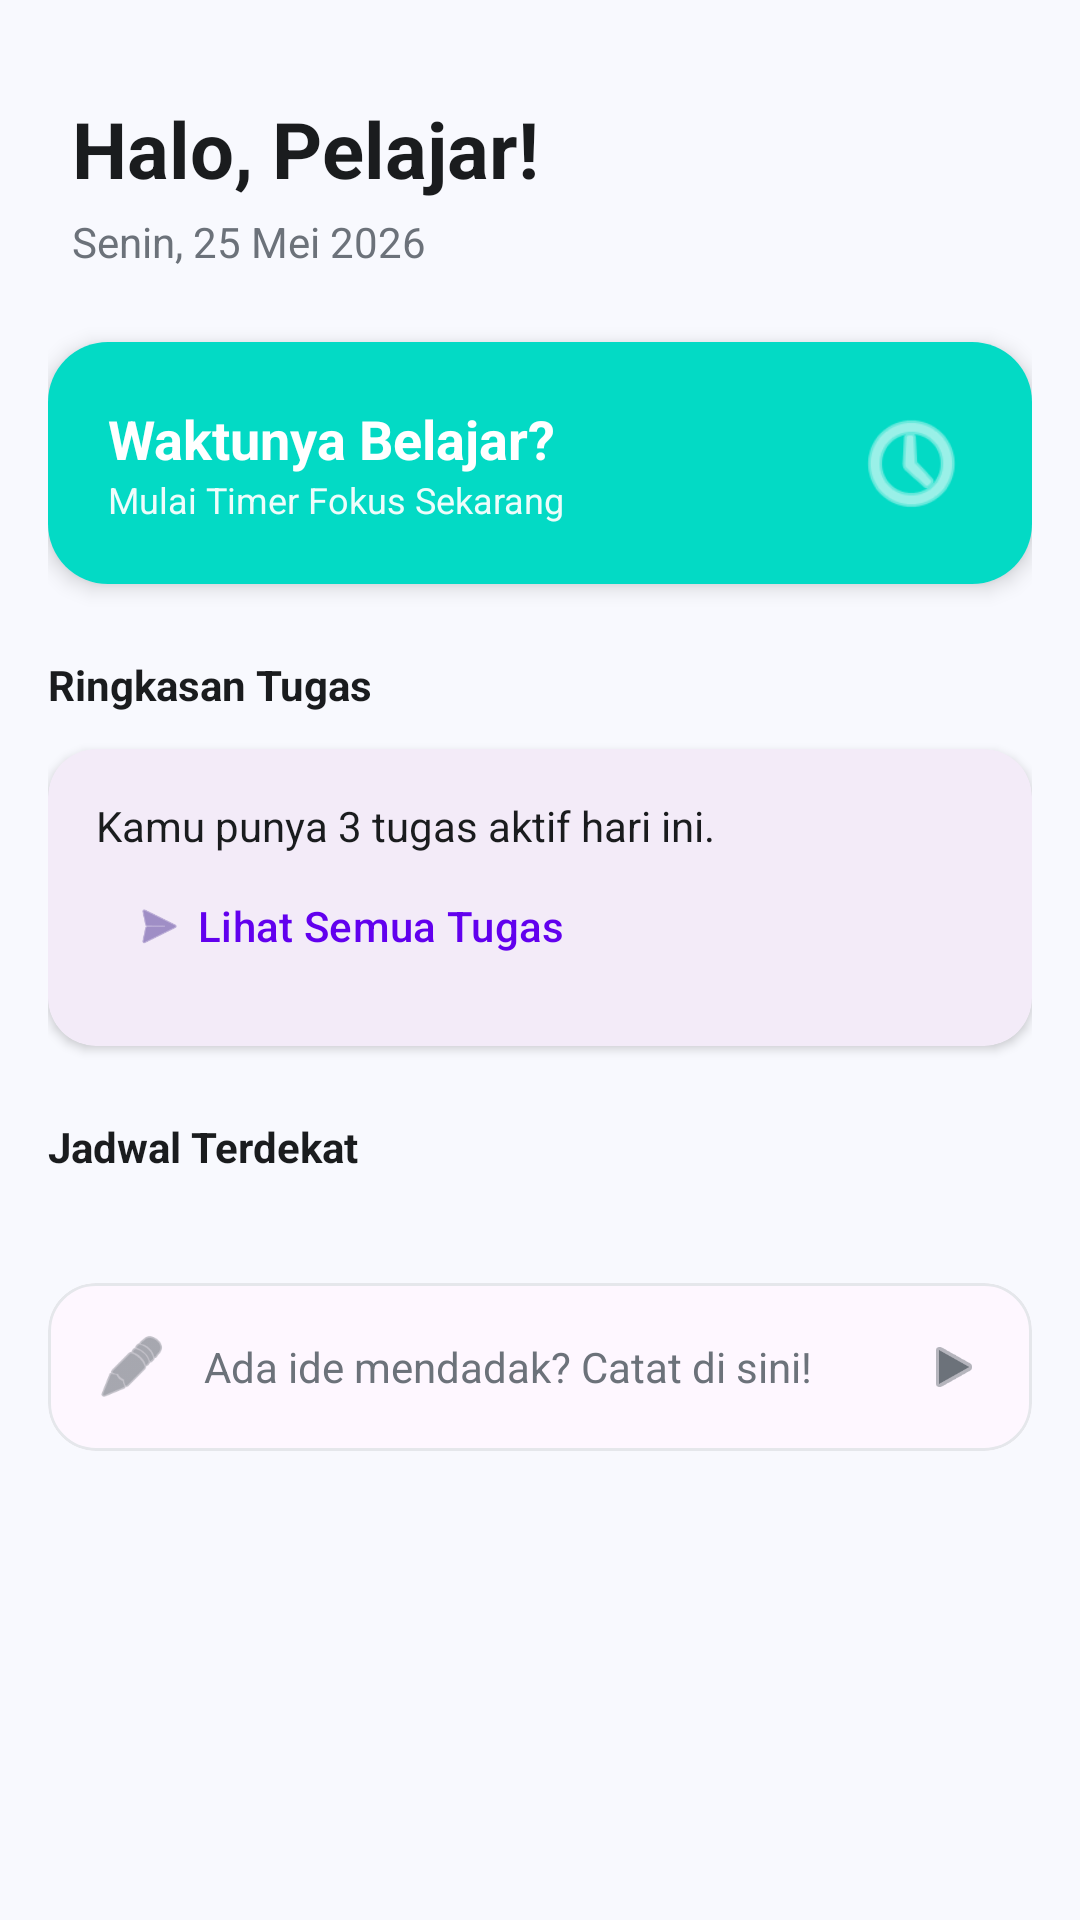

Reconstruct the res/layout file that produces this screen, plus the resources it refers to.
<!-- AndroidManifest.xml: application theme Theme.StudentLife -->
<!-- res/layout/fragment_dashboard.xml -->
<?xml version="1.0" encoding="utf-8"?>
<androidx.coordinatorlayout.widget.CoordinatorLayout xmlns:android="http://schemas.android.com/apk/res/android"
    xmlns:app="http://schemas.android.com/apk/res-auto"
    xmlns:tools="http://schemas.android.com/tools"
    android:layout_width="match_parent"
    android:layout_height="match_parent"
    android:background="@color/bg_main">

    <com.google.android.material.appbar.AppBarLayout
        android:layout_width="match_parent"
        android:layout_height="wrap_content"
        android:background="@android:color/transparent"
        app:elevation="0dp">

        <LinearLayout
            android:layout_width="match_parent"
            android:layout_height="wrap_content"
            android:orientation="vertical"
            android:paddingHorizontal="24dp"
            android:paddingTop="32dp"
            android:paddingBottom="16dp">

            <TextView
                android:layout_width="wrap_content"
                android:layout_height="wrap_content"
                android:text="Halo, Pelajar!"
                android:textColor="@color/text_main"
                android:textSize="26sp"
                android:textStyle="bold" />

            <TextView
                android:id="@+id/tv_dashboard_date"
                android:layout_width="wrap_content"
                android:layout_height="wrap_content"
                android:layout_marginTop="4dp"
                android:text="Senin, 25 Mei 2026"
                android:textColor="@color/text_secondary"
                android:textSize="14sp" />
        </LinearLayout>
    </com.google.android.material.appbar.AppBarLayout>

    <androidx.core.widget.NestedScrollView
        android:layout_width="match_parent"
        android:layout_height="match_parent"
        app:layout_behavior="@string/appbar_scrolling_view_behavior">

        <LinearLayout
            android:layout_width="match_parent"
            android:layout_height="wrap_content"
            android:orientation="vertical"
            android:paddingHorizontal="16dp"
            android:paddingBottom="100dp">

            
            <com.google.android.material.card.MaterialCardView
                android:id="@+id/card_timer_dashboard"
                android:layout_width="match_parent"
                android:layout_height="wrap_content"
                android:layout_marginTop="8dp"
                android:stateListAnimator="@animator/card_lift"
                android:clickable="true"
                android:focusable="true"
                app:cardCornerRadius="20dp"
                app:cardElevation="4dp"
                app:strokeWidth="0dp">

                <LinearLayout
                    android:layout_width="match_parent"
                    android:layout_height="wrap_content"
                    android:background="@color/accent"
                    android:orientation="horizontal"
                    android:padding="20dp">

                    <LinearLayout
                        android:layout_width="0dp"
                        android:layout_height="wrap_content"
                        android:layout_weight="1"
                        android:orientation="vertical">

                        <TextView
                            android:layout_width="wrap_content"
                            android:layout_height="wrap_content"
                            android:text="Waktunya Belajar?"
                            android:textColor="@color/white"
                            android:textSize="18sp"
                            android:textStyle="bold" />

                        <TextView
                            android:layout_width="wrap_content"
                            android:layout_height="wrap_content"
                            android:text="Mulai Timer Fokus Sekarang"
                            android:textColor="#EEFFFFFF"
                            android:textSize="12sp" />
                    </LinearLayout>

                    <ImageView
                        android:layout_width="40dp"
                        android:layout_height="40dp"
                        android:layout_gravity="center"
                        android:src="@android:drawable/ic_menu_recent_history"
                        app:tint="@color/white" />
                </LinearLayout>
            </com.google.android.material.card.MaterialCardView>

            
            <TextView
                android:layout_width="wrap_content"
                android:layout_height="wrap_content"
                android:layout_marginTop="24dp"
                android:layout_marginBottom="12dp"
                android:text="Ringkasan Tugas"
                android:textColor="@color/text_main"
                android:textStyle="bold" />

            <com.google.android.material.card.MaterialCardView
                android:layout_width="match_parent"
                android:layout_height="wrap_content"
                app:cardCornerRadius="16dp"
                app:cardElevation="2dp"
                app:strokeWidth="0dp">

                <LinearLayout
                    android:layout_width="match_parent"
                    android:layout_height="wrap_content"
                    android:orientation="vertical"
                    android:padding="16dp">

                    <TextView
                        android:id="@+id/tv_summary_tugas"
                        android:layout_width="wrap_content"
                        android:layout_height="wrap_content"
                        android:text="Kamu punya 3 tugas aktif hari ini."
                        android:textColor="@color/text_main" />

                    <com.google.android.material.button.MaterialButton
                        android:id="@+id/btn_cek_tugas"
                        style="@style/Widget.Material3.Button.TextButton"
                        android:layout_width="wrap_content"
                        android:layout_height="wrap_content"
                        android:text="Lihat Semua Tugas"
                        android:textColor="@color/primary"
                        app:icon="@android:drawable/ic_menu_send" />
                </LinearLayout>
            </com.google.android.material.card.MaterialCardView>

            
            <TextView
                android:layout_width="wrap_content"
                android:layout_height="wrap_content"
                android:layout_marginTop="24dp"
                android:layout_marginBottom="12dp"
                android:text="Jadwal Terdekat"
                android:textColor="@color/text_main"
                android:textStyle="bold" />

            <androidx.recyclerview.widget.RecyclerView
                android:id="@+id/rv_dashboard_jadwal"
                android:layout_width="match_parent"
                android:layout_height="wrap_content"
                android:layoutAnimation="@anim/layout_animation_fall_down"
                android:nestedScrollingEnabled="false"
                tools:listitem="@layout/item_jadwal" />

            
            <com.google.android.material.card.MaterialCardView
                android:id="@+id/card_notes_dashboard"
                android:layout_width="match_parent"
                android:layout_height="wrap_content"
                android:layout_marginTop="24dp"
                app:cardCornerRadius="16dp"
                app:cardElevation="0dp"
                app:strokeColor="#E5E7EB"
                app:strokeWidth="1dp">

                <LinearLayout
                    android:layout_width="match_parent"
                    android:layout_height="wrap_content"
                    android:gravity="center_vertical"
                    android:orientation="horizontal"
                    android:padding="16dp">

                    <ImageView
                        android:layout_width="24dp"
                        android:layout_height="24dp"
                        android:src="@android:drawable/ic_menu_edit"
                        app:tint="@color/text_secondary" />

                    <TextView
                        android:layout_width="0dp"
                        android:layout_height="wrap_content"
                        android:layout_marginStart="12dp"
                        android:layout_weight="1"
                        android:text="Ada ide mendadak? Catat di sini!"
                        android:textColor="@color/text_secondary" />

                    <ImageView
                        android:layout_width="20dp"
                        android:layout_height="20dp"
                        android:src="@android:drawable/ic_media_play"
                        app:tint="@color/text_secondary" />
                </LinearLayout>
            </com.google.android.material.card.MaterialCardView>

        </LinearLayout>
    </androidx.core.widget.NestedScrollView>

</androidx.coordinatorlayout.widget.CoordinatorLayout>
<!-- res/layout/item_jadwal.xml (included above) -->
<?xml version="1.0" encoding="utf-8"?>
<com.google.android.material.card.MaterialCardView xmlns:android="http://schemas.android.com/apk/res/android"
    xmlns:app="http://schemas.android.com/apk/res-auto"
    android:layout_width="match_parent"
    android:layout_height="wrap_content"
    android:layout_marginHorizontal="16dp"
    android:layout_marginVertical="8dp"
    android:stateListAnimator="@animator/card_lift"
    android:clickable="true"
    android:focusable="true"
    app:cardCornerRadius="16dp"
    app:cardElevation="2dp"
    app:strokeWidth="0dp">

    <LinearLayout android:layout_width="match_parent" android:layout_height="wrap_content" android:orientation="horizontal">
        <View android:id="@+id/garis_warna" android:layout_width="6dp" android:layout_height="match_parent" android:background="@color/color_jadwal" />

        <LinearLayout android:layout_width="match_parent" android:layout_height="wrap_content" android:orientation="vertical" android:padding="16dp">

            <TextView android:id="@+id/txt_matpel" android:layout_width="match_parent" android:layout_height="wrap_content" android:text="Nama Mata Pelajaran" android:textColor="@color/text_main" android:textSize="18sp" android:textStyle="bold" />

            <LinearLayout android:layout_width="match_parent" android:layout_height="wrap_content" android:layout_marginTop="4dp" android:gravity="center_vertical" android:orientation="horizontal">
                <ImageView android:layout_width="14dp" android:layout_height="14dp" android:src="@android:drawable/ic_menu_mylocation" app:tint="@color/text_secondary" />
                <TextView android:id="@+id/txt_ruangan" android:layout_width="match_parent" android:layout_height="wrap_content" android:layout_marginStart="6dp" android:text="Ruang 3.02" android:textColor="@color/text_secondary" android:textSize="14sp" />
            </LinearLayout>

            <TextView android:id="@+id/txt_catatan" android:layout_width="match_parent" android:layout_height="wrap_content" android:layout_marginTop="8dp" android:text="Catatan" android:textColor="@color/text_secondary" android:textSize="13sp" android:textStyle="italic" />

            <LinearLayout android:layout_width="match_parent" android:layout_height="wrap_content" android:layout_marginTop="8dp" android:gravity="end" android:orientation="horizontal">
                <ImageView android:id="@+id/btn_edit_jadwal" android:layout_width="24dp" android:layout_height="24dp" android:layout_marginEnd="16dp" android:src="@android:drawable/ic_menu_edit" app:tint="@color/primary" />
                <ImageView android:id="@+id/btn_delete_jadwal" android:layout_width="24dp" android:layout_height="24dp" android:src="@android:drawable/ic_menu_delete" app:tint="#FF5252" />
            </LinearLayout>
        </LinearLayout>
    </LinearLayout>
</com.google.android.material.card.MaterialCardView>
<!-- resources referenced by this layout -->
<resources>
  <color name="accent">#03DAC5</color>
  <color name="bg_main">#F8F9FE</color>
  <color name="color_jadwal">#FF7043</color>
  <color name="primary">#6200EE</color>
  <color name="text_main">#1A1C1E</color>
  <color name="text_secondary">#6C727A</color>
  <color name="white">#FFFFFFFF</color>
  <style name="Theme.StudentLife" parent="Base.Theme.StudentLife" />
  <style name="Base.Theme.StudentLife" parent="Theme.Material3.DayNight.NoActionBar">
          
          
      </style>
</resources>
